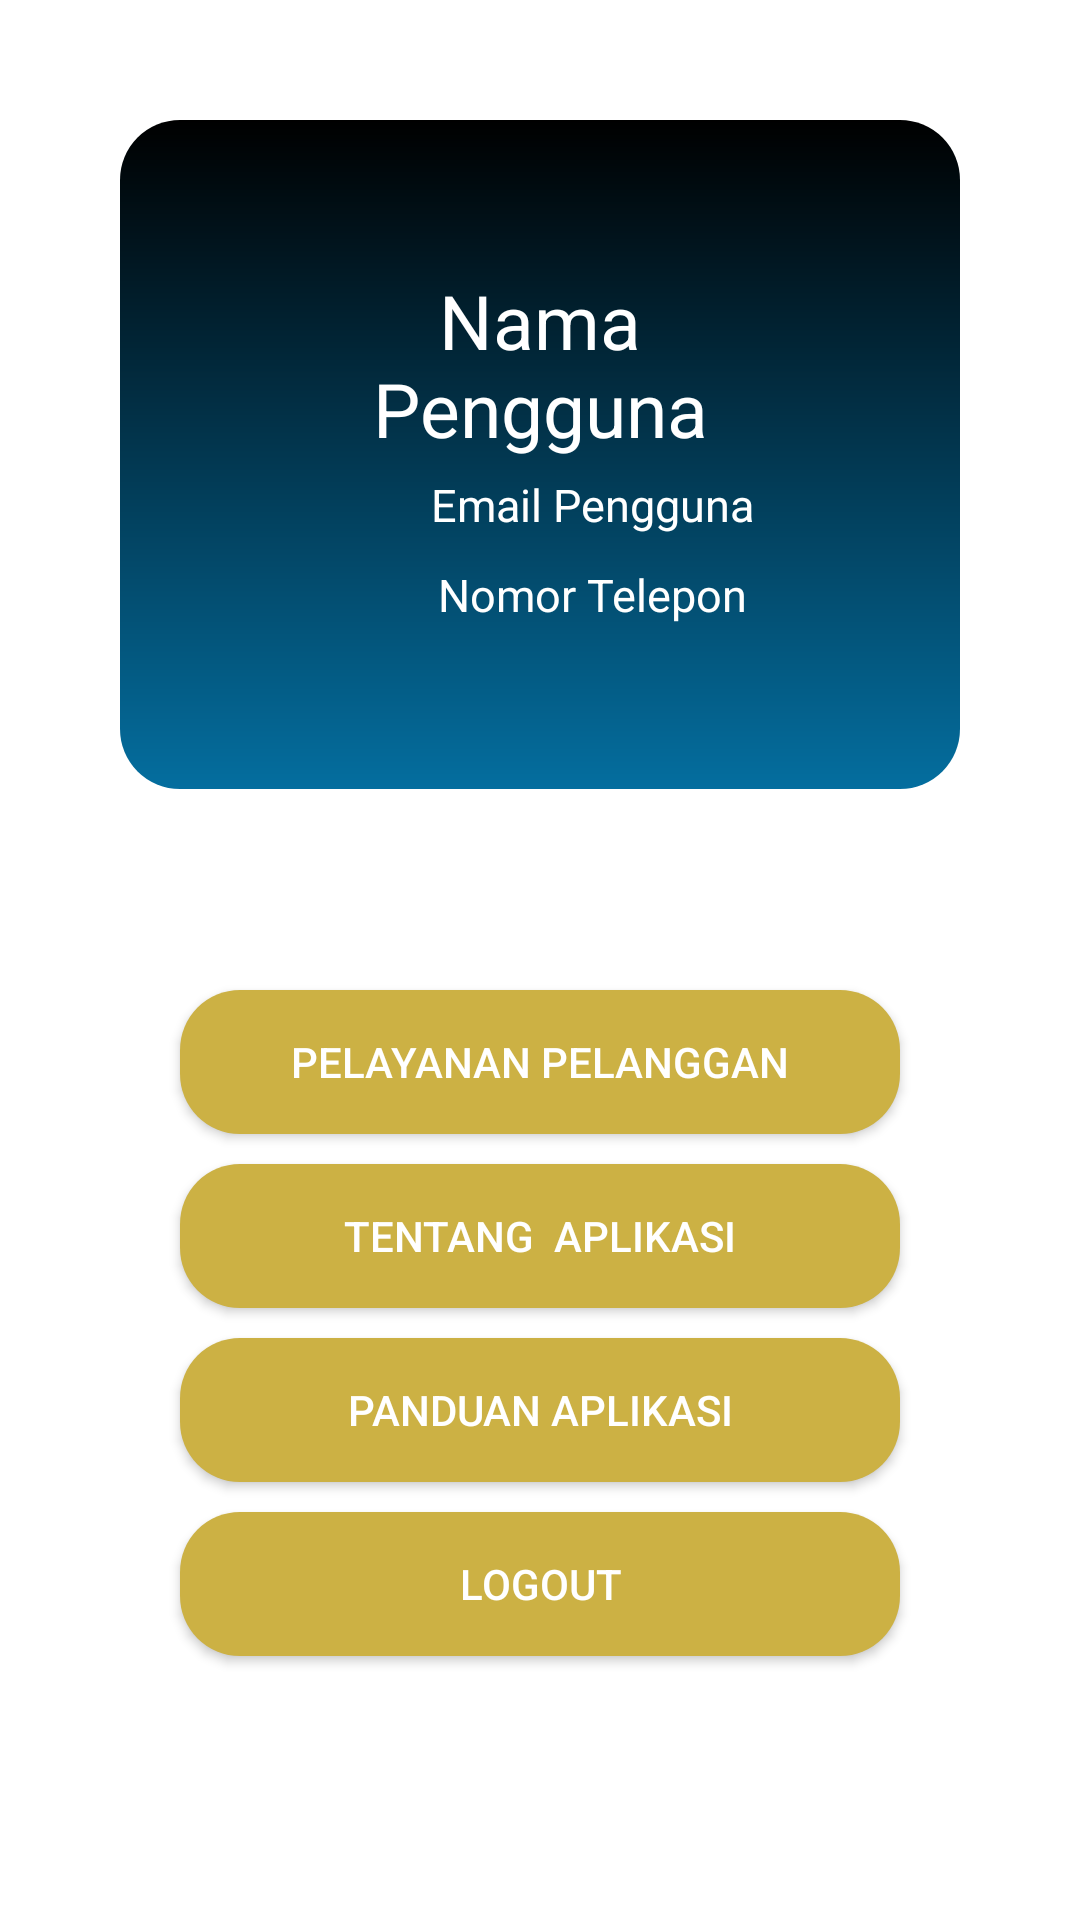

Write the Android layout XML for this screen, with the resource values it uses.
<!-- AndroidManifest.xml: application theme Theme.CobaSkripsi.NoActionBar -->
<!-- res/layout/fragment_profilepelanggan.xml -->
<?xml version="1.0" encoding="utf-8"?>
<FrameLayout xmlns:android="http://schemas.android.com/apk/res/android"
    xmlns:app="http://schemas.android.com/apk/res-auto"
    xmlns:tools="http://schemas.android.com/tools"
    android:layout_width="match_parent"
    android:layout_height="match_parent"
    android:padding="40dp"
    tools:context=".UserUI.profilepelanggan.ProfilepelangganFragment"
    android:background="@color/white"
    >
    <LinearLayout
        android:layout_width="match_parent"
        android:layout_height="match_parent"
        android:orientation="vertical"
        android:background="@color/transparent">
        <LinearLayout
            android:layout_weight="1"
            android:layout_width="match_parent"
            android:layout_height="0dp"
            android:orientation="vertical"
            android:background="@color/transparent"
            >
            <androidx.cardview.widget.CardView
                android:layout_width="match_parent"
                android:layout_height="wrap_content"
                app:cardElevation="@null"
                android:background="@color/transparent"
                >
                <LinearLayout
                    android:layout_width="match_parent"
                    android:layout_height="wrap_content"
                    android:orientation="vertical"
                    android:background="@drawable/buttonround_gradient"
                    android:padding="50dp">
                    <TextView
                        android:id="@+id/namapelangganprofile"
                        android:layout_width="match_parent"
                        android:layout_height="wrap_content"
                        android:text="Nama Pengguna"
                        android:gravity="center"
                        android:textColor="@color/white"
                        android:textSize="25sp"/>
                    <LinearLayout

                        android:layout_width="wrap_content"
                        android:layout_height="wrap_content"
                        android:orientation="horizontal"
                        android:layout_gravity="center"
                        android:layout_marginTop="5dp">
                        <ImageView
                            android:layout_width="25dp"
                            android:layout_height="25dp"
                            android:layout_marginEnd="10dp"
                            android:src="@drawable/ic_baseline_email_24"
                            android:textColor="@color/white"/>

                        <TextView
                            android:id="@+id/emailpelangganprofile"
                            android:layout_width="match_parent"
                            android:layout_height="wrap_content"
                            android:text="Email Pengguna"
                            android:textColor="@color/white"
                            android:gravity="center"
                            android:textSize="15sp"/>

                    </LinearLayout>

                    <LinearLayout
                        android:layout_width="wrap_content"
                        android:layout_height="wrap_content"
                        android:orientation="horizontal"
                        android:layout_gravity="center"
                        android:layout_marginTop="5dp">
                        <ImageView
                            android:layout_width="25dp"
                            android:layout_height="25dp"
                            android:layout_marginEnd="10dp"
                            android:src="@drawable/ic_baseline_phone_24" />

                        <TextView
                            android:id="@+id/nomortelppelangganprofile"
                            android:layout_width="match_parent"
                            android:layout_height="wrap_content"
                            android:text="Nomor Telepon"
                            android:textColor="@color/white"
                            android:textSize="15sp"/>

                    </LinearLayout>




                </LinearLayout>

            </androidx.cardview.widget.CardView>
        </LinearLayout>



        <LinearLayout
            android:layout_weight="1"
            android:layout_width="match_parent"
            android:layout_height="0dp"
            android:orientation="vertical"
            android:gravity=""
            >
            <Button
                android:id="@+id/pelayananpelanggan"
                android:layout_width="match_parent"
                android:layout_height="wrap_content"
                android:text="Pelayanan Pelanggan"
                android:layout_marginStart="20dp"
                android:layout_marginTop="10dp"
                android:layout_marginEnd="20dp"
                android:textColor="#ffffff"
                android:background="@drawable/button_login"
                android:padding="10dp" />
            <Button
                android:id="@+id/tentangaplikasi"
                android:layout_width="match_parent"
                android:layout_height="wrap_content"
                android:text="Tentang  Aplikasi"
                android:layout_marginStart="20dp"
                android:layout_marginTop="10dp"
                android:layout_marginEnd="20dp"
                android:textColor="#ffffff"
                android:background="@drawable/button_login"
                android:padding="10dp" />
            <Button
                android:id="@+id/panduanketentuanpelanggan"
                android:layout_width="match_parent"
                android:layout_height="wrap_content"
                android:text="Panduan Aplikasi"
                android:layout_marginStart="20dp"
                android:layout_marginTop="10dp"
                android:layout_marginEnd="20dp"
                android:textColor="#ffffff"
                android:background="@drawable/button_login"
                android:padding="10dp" />
            <Button
                android:id="@+id/logoutt"
                android:layout_width="match_parent"
                android:layout_height="wrap_content"
                android:text="Logout"
                android:layout_marginStart="20dp"
                android:layout_marginTop="10dp"
                android:layout_marginEnd="20dp"
                android:textColor="#ffffff"
                android:background="@drawable/button_login"
                android:padding="10dp" />
        </LinearLayout>










    </LinearLayout>
</FrameLayout>
<!-- resources referenced by this layout -->
<resources>
  <color name="transparent">#00CCB144</color>
  <color name="white">#FFFFFFFF</color>
  <!-- drawable button_login (drawable) -->
  <?xml version="1.0" encoding="utf-8"?>
  <shape xmlns:android="http://schemas.android.com/apk/res/android" android:shape="rectangle">
      <solid android:color="@color/gold"/>
      <corners android:radius="20dp"/>
  
  </shape>
  <!-- drawable buttonround_gradient (drawable) -->
  <?xml version="1.0" encoding="utf-8"?>
  <shape xmlns:android="http://schemas.android.com/apk/res/android"
      android:shape="rectangle">
  
      <gradient
          android:startColor="#000000"
          android:centerColor="#023750"
          android:endColor="#046E9F"
          android:angle="270" />
  
      <corners android:radius="20dp"/>
  </shape>
  <style name="Theme.CobaSkripsi.NoActionBar">
          <item name="windowActionBar">false</item>
          <item name="windowNoTitle">true</item>
      </style>
  <color name="gold">#ccb144</color>
</resources>
